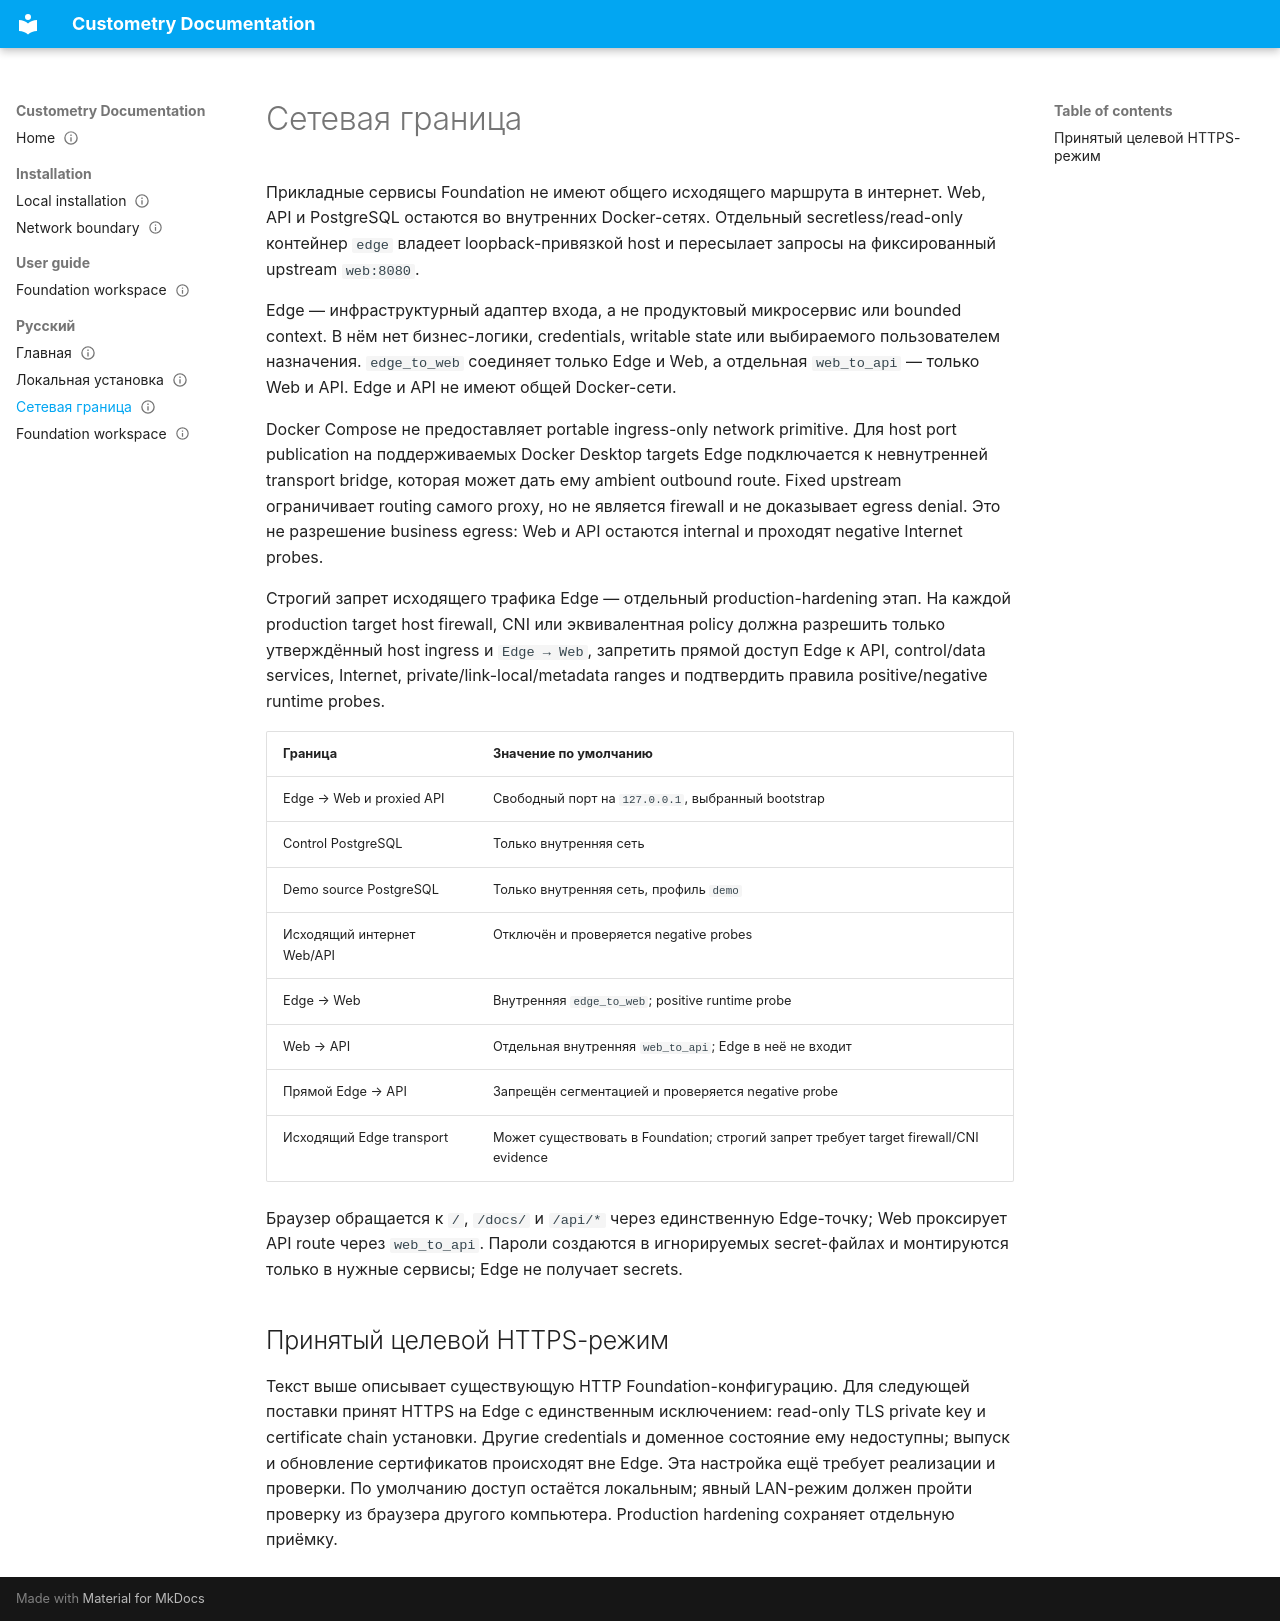

repository: Dejetins/custometry · page: ru/install/network-boundary/index.html · generator: mkdocs

---
doc_id: network-boundary
title: Сетевая граница
doc_version: 3
product_spec_version: 0.11.0-draft
locale: ru
visibility: public
ship: true
audiences: [installer, operator]
route: /docs/ru/install/network-boundary/
status: active
owner: product-documentation
requirement_ids: [HELP-001, HELP-003, HELP-004, SEC-016, SEC-017, SEC-018]
proof_boundary:
  label: foundation-network-boundary-guide
  exclusions: [connector-egress-runtime, production-network-hardening]
reviewed_at: "2026-07-16"
---
# Сетевая граница

Прикладные сервисы Foundation не имеют общего исходящего маршрута в интернет. Web, API и PostgreSQL остаются во внутренних Docker-сетях. Отдельный secretless/read-only контейнер `edge` владеет loopback-привязкой host и пересылает запросы на фиксированный upstream `web:8080`.

Edge — инфраструктурный адаптер входа, а не продуктовый микросервис или bounded context. В нём нет бизнес-логики, credentials, writable state или выбираемого пользователем назначения. `edge_to_web` соединяет только Edge и Web, а отдельная `web_to_api` — только Web и API. Edge и API не имеют общей Docker-сети.

Docker Compose не предоставляет portable ingress-only network primitive. Для host port publication на поддерживаемых Docker Desktop targets Edge подключается к невнутренней transport bridge, которая может дать ему ambient outbound route. Fixed upstream ограничивает routing самого proxy, но не является firewall и не доказывает egress denial. Это не разрешение business egress: Web и API остаются internal и проходят negative Internet probes.

Строгий запрет исходящего трафика Edge — отдельный production-hardening этап. На каждой production target host firewall, CNI или эквивалентная policy должна разрешить только утверждённый host ingress и `Edge → Web`, запретить прямой доступ Edge к API, control/data services, Internet, private/link-local/metadata ranges и подтвердить правила positive/negative runtime probes.

| Граница | Значение по умолчанию |
|---|---|
| Edge → Web и proxied API | Свободный порт на `127.0.0.1`, выбранный bootstrap |
| Control PostgreSQL | Только внутренняя сеть |
| Demo source PostgreSQL | Только внутренняя сеть, профиль `demo` |
| Исходящий интернет Web/API | Отключён и проверяется negative probes |
| Edge → Web | Внутренняя `edge_to_web`; positive runtime probe |
| Web → API | Отдельная внутренняя `web_to_api`; Edge в неё не входит |
| Прямой Edge → API | Запрещён сегментацией и проверяется negative probe |
| Исходящий Edge transport | Может существовать в Foundation; строгий запрет требует target firewall/CNI evidence |

Браузер обращается к `/`, `/docs/` и `/api/*` через единственную Edge-точку; Web проксирует API route через `web_to_api`. Пароли создаются в игнорируемых secret-файлах и монтируются только в нужные сервисы; Edge не получает secrets.

## Принятый целевой HTTPS-режим

Текст выше описывает существующую HTTP Foundation-конфигурацию. Для следующей поставки принят HTTPS на Edge с единственным исключением: read-only TLS private key и certificate chain установки. Другие credentials и доменное состояние ему недоступны; выпуск и обновление сертификатов происходят вне Edge. Эта настройка ещё требует реализации и проверки. По умолчанию доступ остаётся локальным; явный LAN-режим должен пройти проверку из браузера другого компьютера. Production hardening сохраняет отдельную приёмку.
